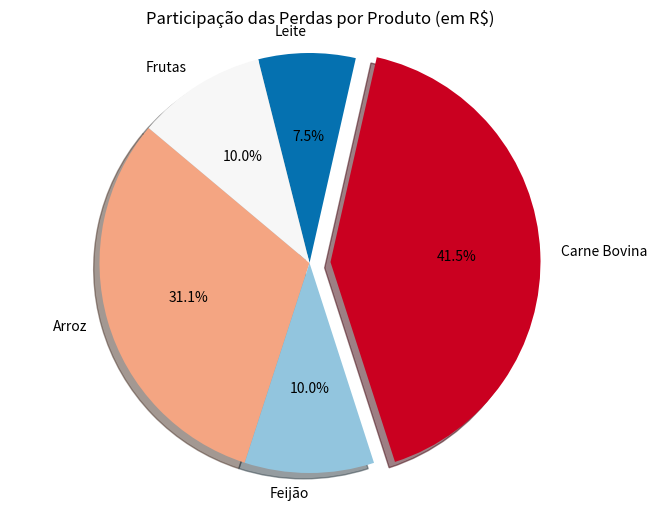

Reproduce this figure in Python.
import matplotlib.pyplot as plt

Arroz = float(8500*(25-15)) - (500*(15))
Feijao = float(6200*(14-8)) - (300*(8)) 
Carne_Bovina = float(4000*(40-25)) - (400*(25))
Leite = float(7000*(6-3)) - (600*(3))
Frutas = float(9000*(5-2)) - (1200*(2))

print(f"Lucro em Arroz - R${Arroz}")
print(f"Lucro em Feijão - R${Feijao}")
print(f"Lucro em Carne Bovina - R${Carne_Bovina}")
print(f"Lucro em Leite - R${Leite}")
print(f"Lucro em Frutas - R${Frutas}")

Arroz_p = float(500*15)
Feijao_p = float(300*8) 
Carne_Bovina_p = float(400*25)
Leite_p = float(600*3) 
Frutas_p = float(1200*2)

produtos = ['Arroz', 'Feijão', 'Carne Bovina', 'Leite', 'Frutas']
valores_perdidos = [Arroz_p, Feijao_p, Carne_Bovina_p, Leite_p, Frutas_p]
cores = ['#f4a582', '#92c5de', '#ca0020', '#0571b0', '#f7f7f7']

maior_perda = max(valores_perdidos)
indice_maior = valores_perdidos.index(maior_perda)
produto_mais_perdido = produtos[indice_maior]

print(f"Produto com maior perda: {produto_mais_perdido}, com R${maior_perda:.2f} perdidos.")

explode = [0.1 if i == indice_maior else 0 for i in range(len(produtos))]

plt.figure(figsize=(8, 6))
plt.pie(valores_perdidos, labels=produtos, autopct='%1.1f%%', startangle=140,
        colors=cores, explode=explode, shadow=True)
plt.title('Participação das Perdas por Produto (em R$)')
plt.axis('equal')
plt.show()